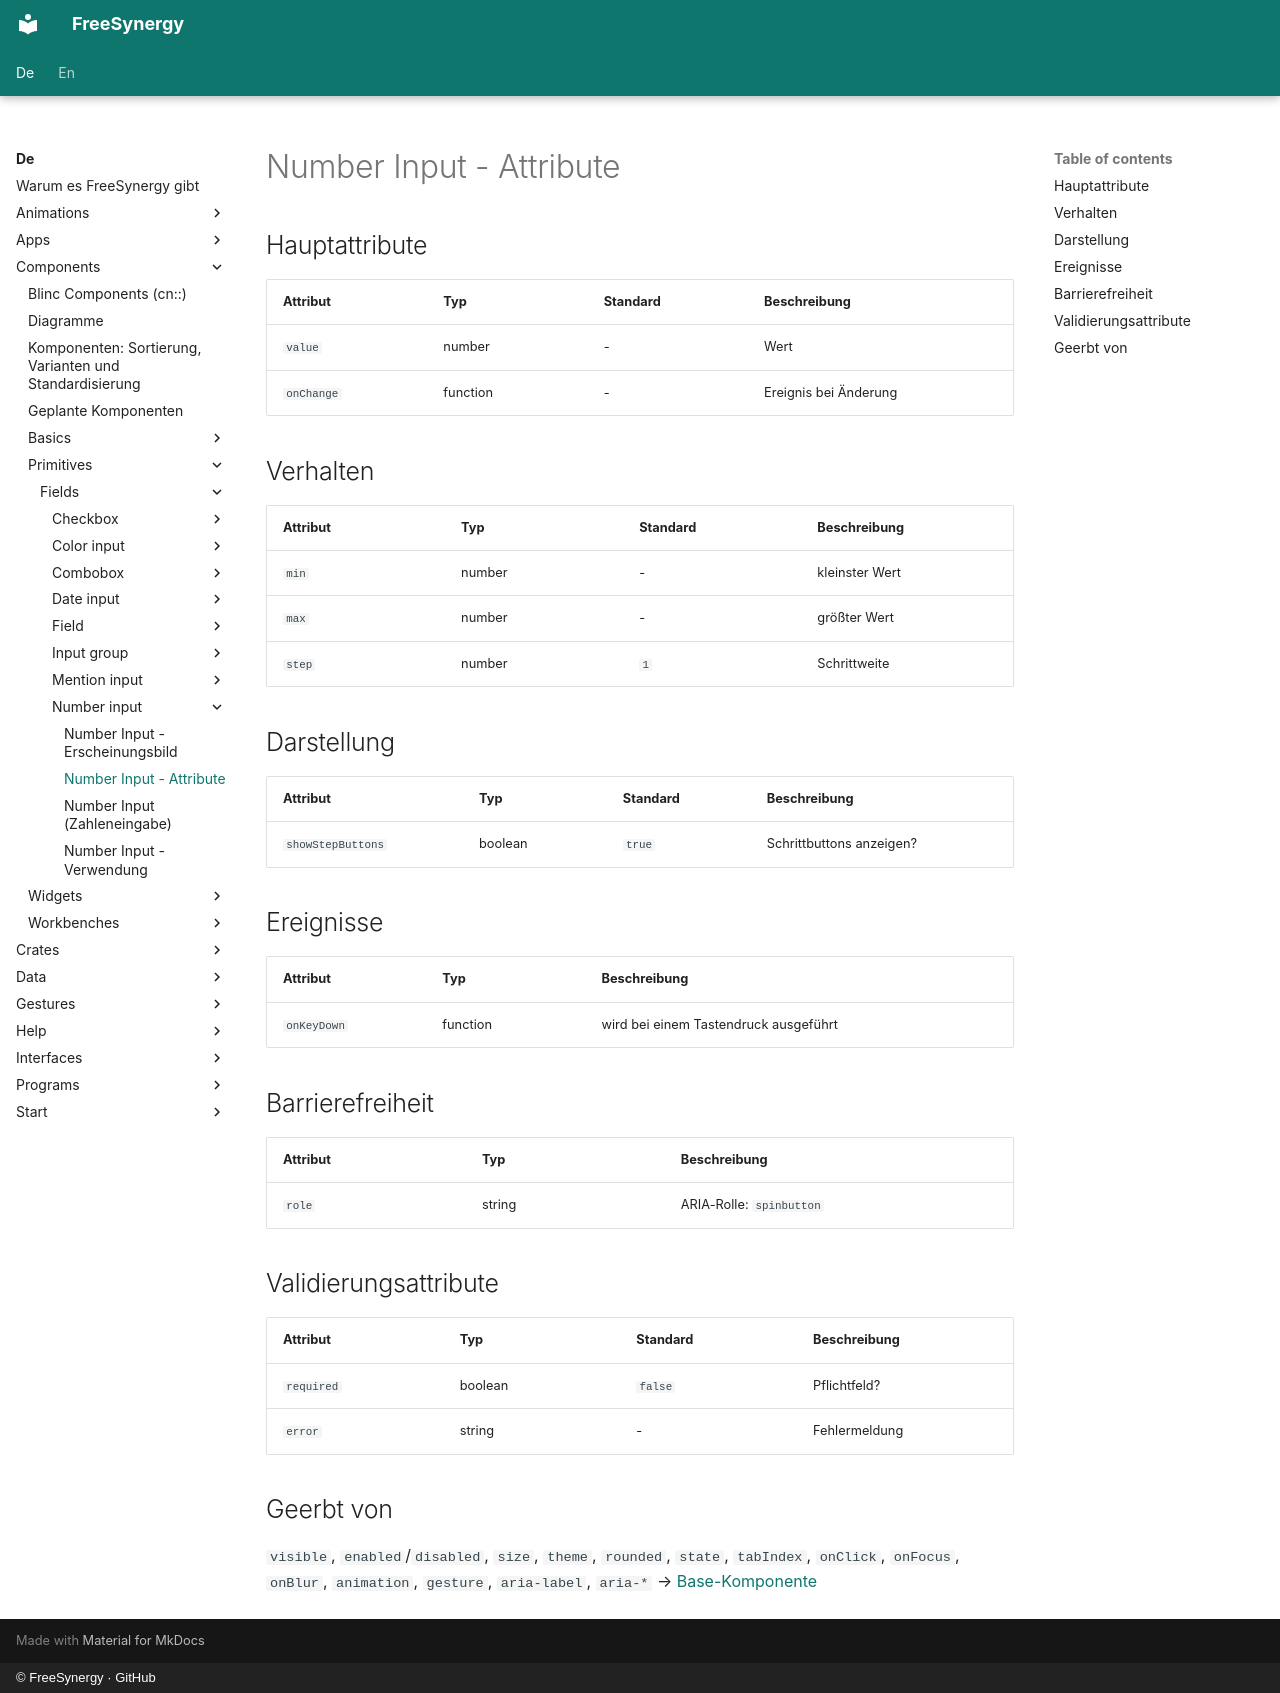

repository: FreeSynergy/fs-documentation · page: de/components/primitives/fields/number-input/attributes/index.html · generator: mkdocs · copyright: © FreeSynergy · GitHub

# Number Input - Attribute

## Hauptattribute

| Attribut | Typ | Standard | Beschreibung |
|----------|-----|----------|--------------|
| `value` | number | - | Wert |
| `onChange` | function | - | Ereignis bei Änderung |

## Verhalten

| Attribut | Typ | Standard | Beschreibung |
|---|---|---|---|
| `min` | number | - | kleinster Wert |
| `max` | number | - | größter Wert |
| `step` | number | `1` | Schrittweite |

## Darstellung

| Attribut | Typ | Standard | Beschreibung |
|---|---|---|---|
| `showStepButtons` | boolean | `true` | Schrittbuttons anzeigen? |

## Ereignisse

| Attribut | Typ | Beschreibung |
|----------|-----|--------------|
| `onKeyDown` | function | wird bei einem Tastendruck ausgeführt |

## Barrierefreiheit

| Attribut | Typ | Beschreibung |
|----------|-----|--------------|
| `role` | string | ARIA-Rolle: `spinbutton` |

## Validierungsattribute

| Attribut | Typ | Standard | Beschreibung |
|---|---|---|---|
| `required` | boolean | `false` | Pflichtfeld? |
| `error` | string | - | Fehlermeldung |

## Geerbt von

`visible`, `enabled`/`disabled`, `size`, `theme`, `rounded`, `state`,
`tabIndex`, `onClick`, `onFocus`, `onBlur`, `animation`, `gesture`,
`aria-label`, `aria-*` → [Base-Komponente](../../basics/base.md)
